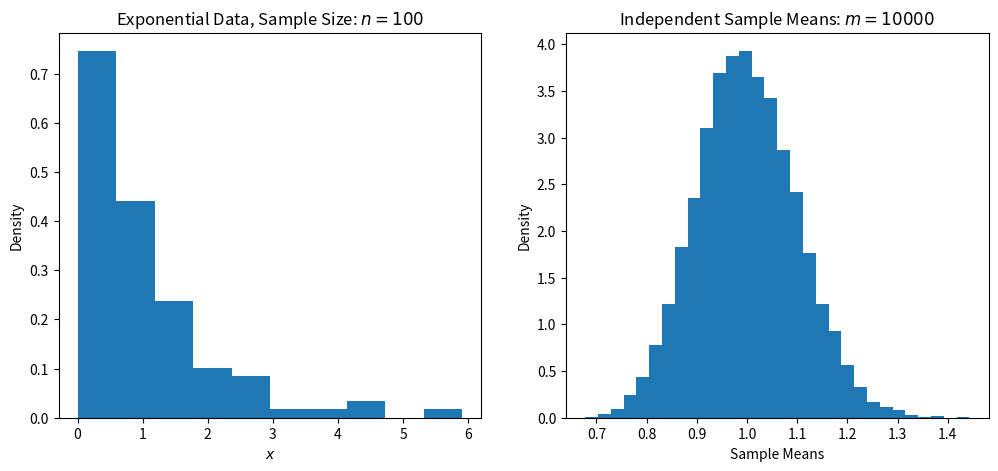

Recreate this plot in Python.
import numpy as np
from matplotlib import pyplot as plt
from scipy import stats

rng = np.random.default_rng(100)
n = 100 # size of each sample set
m = 10**4 # number of independent sample sets

# generate data
sample_means = np.zeros(m)
for i in range(m):
    x = rng.exponential(size=n)
    sample_means[i] = x.mean()

# generate one sample for plotting
x = rng.exponential(size=n)
fig, ax = plt.subplots(1,2, figsize=(12, 5))
# plot
ax[0].hist(x, density=True)
ax[1].hist(sample_means, bins=30, density=True)

# annotate
ax[0].set_xlabel(r'$x$')
ax[0].set_ylabel('Density')
ax[0].set_title(f'Exponential Data, Sample Size: $n = {n}$')
ax[1].set_xlabel('Sample Means')
ax[1].set_ylabel('Density')
ax[1].set_title(f'Independent Sample Means: $m = {m}$')

fig.savefig('sample_means_exponential.pdf')
